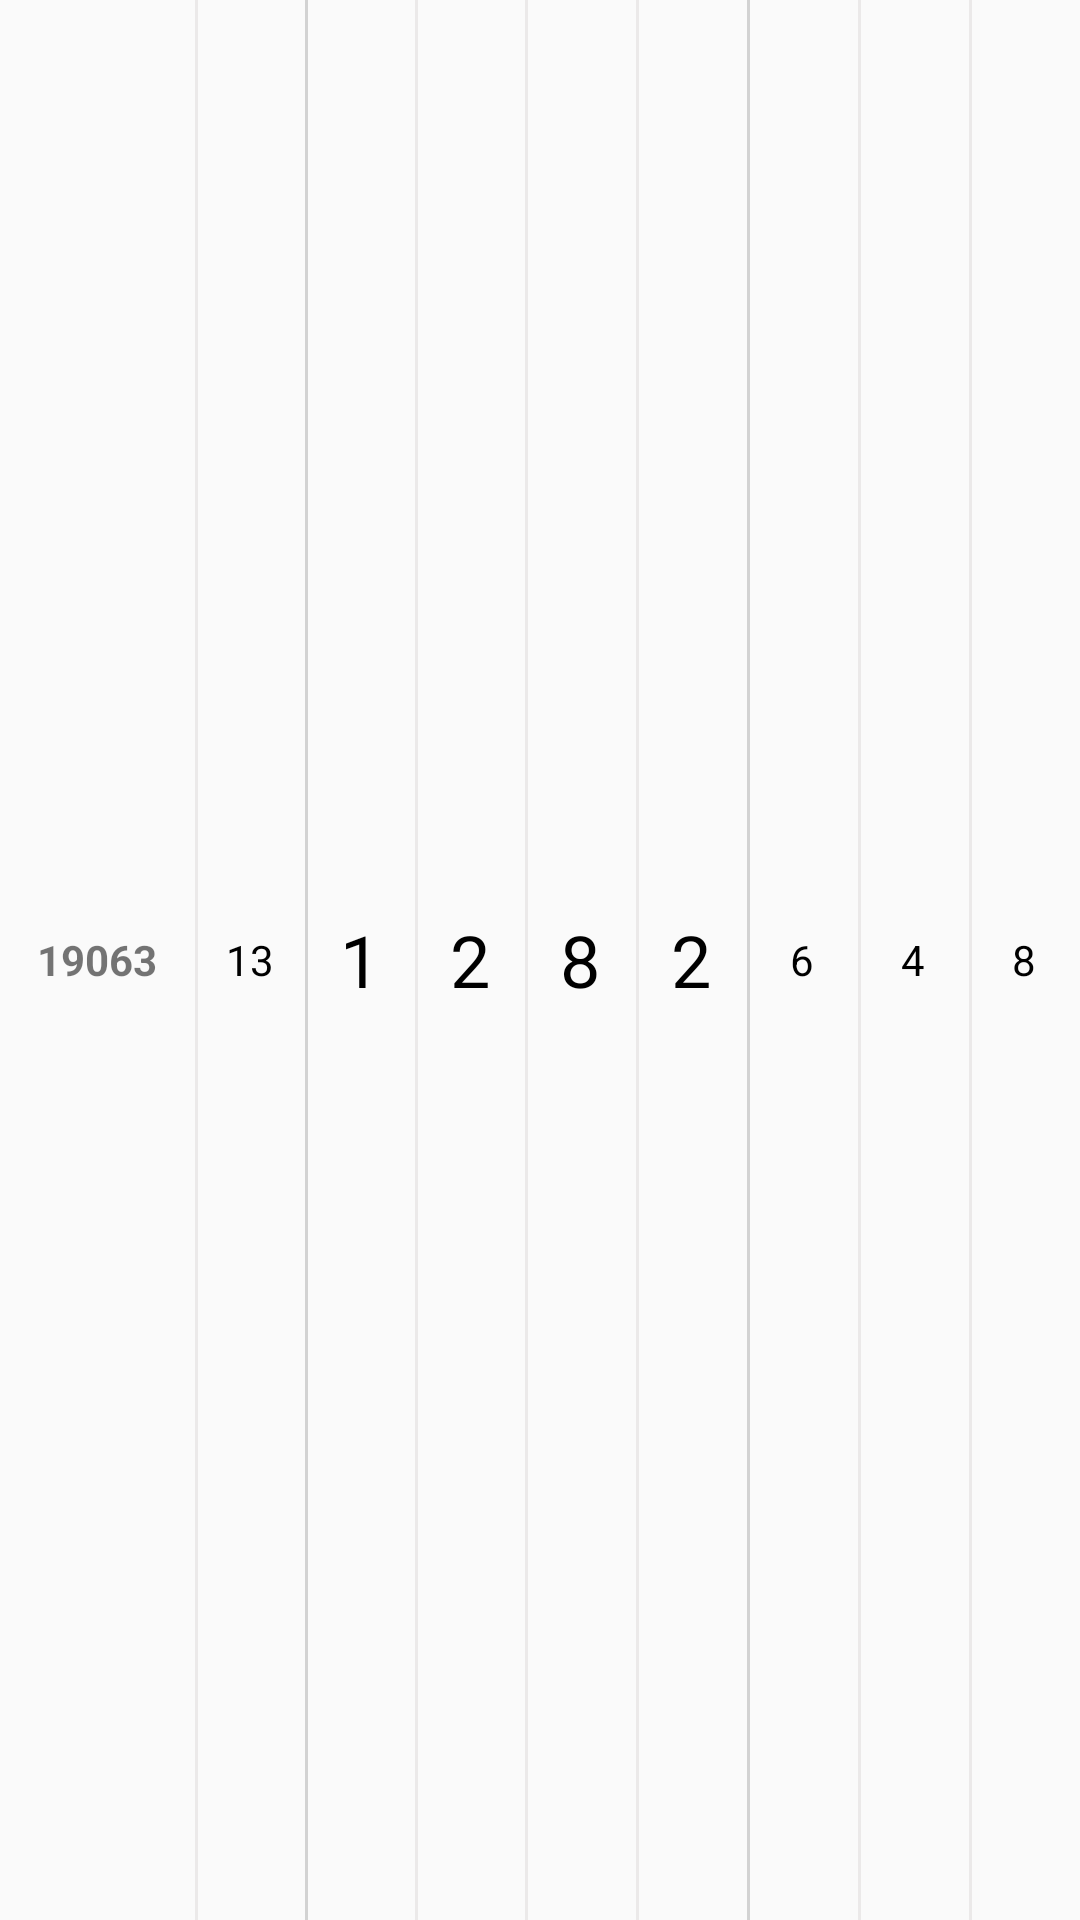

Reconstruct the res/layout file that produces this screen, plus the resources it refers to.
<!-- AndroidManifest.xml: application theme AppTheme -->
<!-- res/layout/draw_seven_list_item.xml -->
<?xml version="1.0" encoding="utf-8"?>
<LinearLayout xmlns:android="http://schemas.android.com/apk/res/android"
    android:id="@+id/list_wrp"
    android:orientation="horizontal"
    android:layout_width="match_parent"
    android:layout_height="45dp">
    <TextView
        style="@style/list_item"
        android:id="@+id/lv0"
        android:text="19063"/>

    <TextView
        style="@style/list_item1"
        android:id="@+id/lv1"
        android:background="@drawable/draw_left_grey_border"
        android:text="13"/>

    <TextView
        style="@style/list_item2"
        android:id="@+id/lv2"
        android:background="@drawable/draw_orange_left_border"
        android:text="1"/>

    <TextView
        style="@style/list_item2"
        android:id="@+id/lv3"
        android:background="@drawable/draw_left_grey_border"
        android:text="2"/>

    <TextView
        style="@style/list_item2"
        android:id="@+id/lv4"
        android:background="@drawable/draw_left_grey_border"
        android:text="8"/>

    <TextView
        style="@style/list_item2"
        android:id="@+id/lv5"
        android:background="@drawable/draw_left_grey_border"
        android:text="2"/>

    <TextView
        style="@style/list_item1"
        android:id="@+id/lv6"
        android:background="@drawable/draw_orange_left_border"
        android:text="6"/>

    <TextView
        style="@style/list_item1"
        android:id="@+id/lv7"
        android:background="@drawable/draw_left_grey_border"
        android:text="4"/>

    <TextView
        style="@style/list_item1"
        android:id="@+id/lv8"
        android:background="@drawable/draw_left_grey_border"
        android:text="8" />
</LinearLayout>
<!-- resources referenced by this layout -->
<resources>
  <!-- drawable draw_left_grey_border (drawable) -->
  <?xml version="1.0" encoding="utf-8"?>
  <layer-list xmlns:android="http://schemas.android.com/apk/res/android">
  <item android:width="1dp">
      <shape>
          <solid android:color="#ebe9e9"/>
      </shape>
  </item>
  
  <item android:left="1dp">
      <shape android:shape="line">
          <solid android:color="#00FFFFFF"/>
      </shape>
  </item>
  
  </layer-list>
  <!-- drawable draw_orange_left_border (drawable) -->
  <?xml version="1.0" encoding="utf-8"?>
  <layer-list xmlns:android="http://schemas.android.com/apk/res/android">
      <item android:width="1dp">
          <shape>
              <solid android:color="#d2d2d2"/>
          </shape>
      </item>
  
      <item android:left="1dp">
          <shape>
              <solid android:color="#00FFFFFF"/>
          </shape>
      </item>
  </layer-list>
  <style name="list_item">
          <item name="android:layout_width">65dp</item>
          <item name="android:layout_height">match_parent</item>
          <item name="android:gravity">center</item>
          <item name="android:textSize">14sp</item>
          <item name="android:textStyle">bold</item>
      </style>
  <style name="list_item1">
          <item name="android:layout_width">0dp</item>
          <item name="android:layout_height">match_parent</item>
          <item name="android:layout_weight">1</item>
          <item name="android:gravity">center</item>
          <item name="android:textSize">14sp</item>
          <item name="android:textColor">#000000</item>
      </style>
  <style name="list_item2">
          <item name="android:layout_width">0dp</item>
          <item name="android:layout_height">match_parent</item>
          <item name="android:layout_weight">1</item>
          <item name="android:gravity">center</item>
          <item name="android:textSize">24sp</item>
          <item name="android:textColor">#000000</item>
      </style>
  <style name="AppTheme" parent="Theme.AppCompat.Light.DarkActionBar">
          
          <item name="colorPrimary">@color/colorPrimary</item>
          <item name="colorPrimaryDark">@color/colorPrimaryDark</item>
          <item name="colorAccent">@color/colorAccent</item>
  
          <item name="windowNoTitle">true</item>
          <item name="windowActionBar">false</item>
  
          
          <item name="android:fitsSystemWindows">true</item>
      </style>
  <!-- not gathered from this repository: default colours our renderer supplied (Android Studio template values) -->
  <color name="colorPrimary">#FF6200EE</color>
  <color name="colorPrimaryDark">#FF3700B3</color>
  <color name="colorAccent">#FF03DAC5</color>
</resources>
